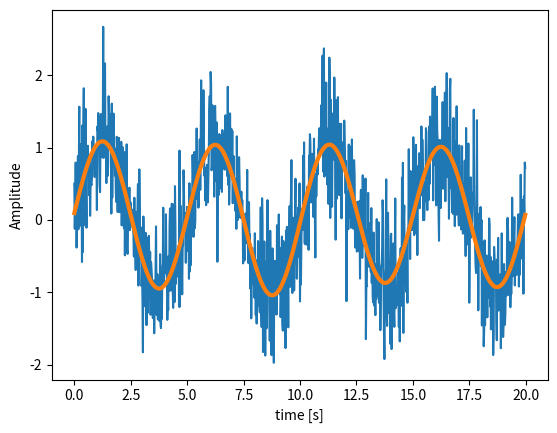

The script that saved this image:
# coding=utf-8
# scipy's 的傅里叶变换

import numpy as np
from scipy import fftpack
import matplotlib.pylab as plt

# 信号输入
time_step = 0.02
period = 5
time_vec = np.arange(0, 20, time_step)
sig = np.sin(2*np.pi/period*time_vec) + 0.5*np.random.randn(time_vec.size)
# print(sig)

# 利用fftpack.fftfreq()函数生成样本序列
sample_freq = fftpack.fftfreq(sig.size, d=time_step)
sig_fft = fftpack.fft(sig)

# 只需要使用频谱为正的部分
pidxs = np.where(sample_freq > 0)
freqs = sample_freq[pidxs]
power = np.abs(sig_fft)[pidxs]

# 寻找信号频率
freq = freqs[power.argmax()]
print(np.allclose(freq, 1./period))  # 检查是否找到了正确的频率

# 将高频噪音从傅里叶转换过得信号中移除
sig_fft[np.abs(sample_freq) > freq] = 0

# 生成过滤过的信号
main_sig = fftpack.ifft(sig_fft)

# 查看结果
plt.figure()
plt.plot(time_vec, sig)
plt.plot(time_vec, main_sig, linewidth=3)
plt.xlabel('time [s]')
plt.ylabel('Amplitude')
plt.show()
